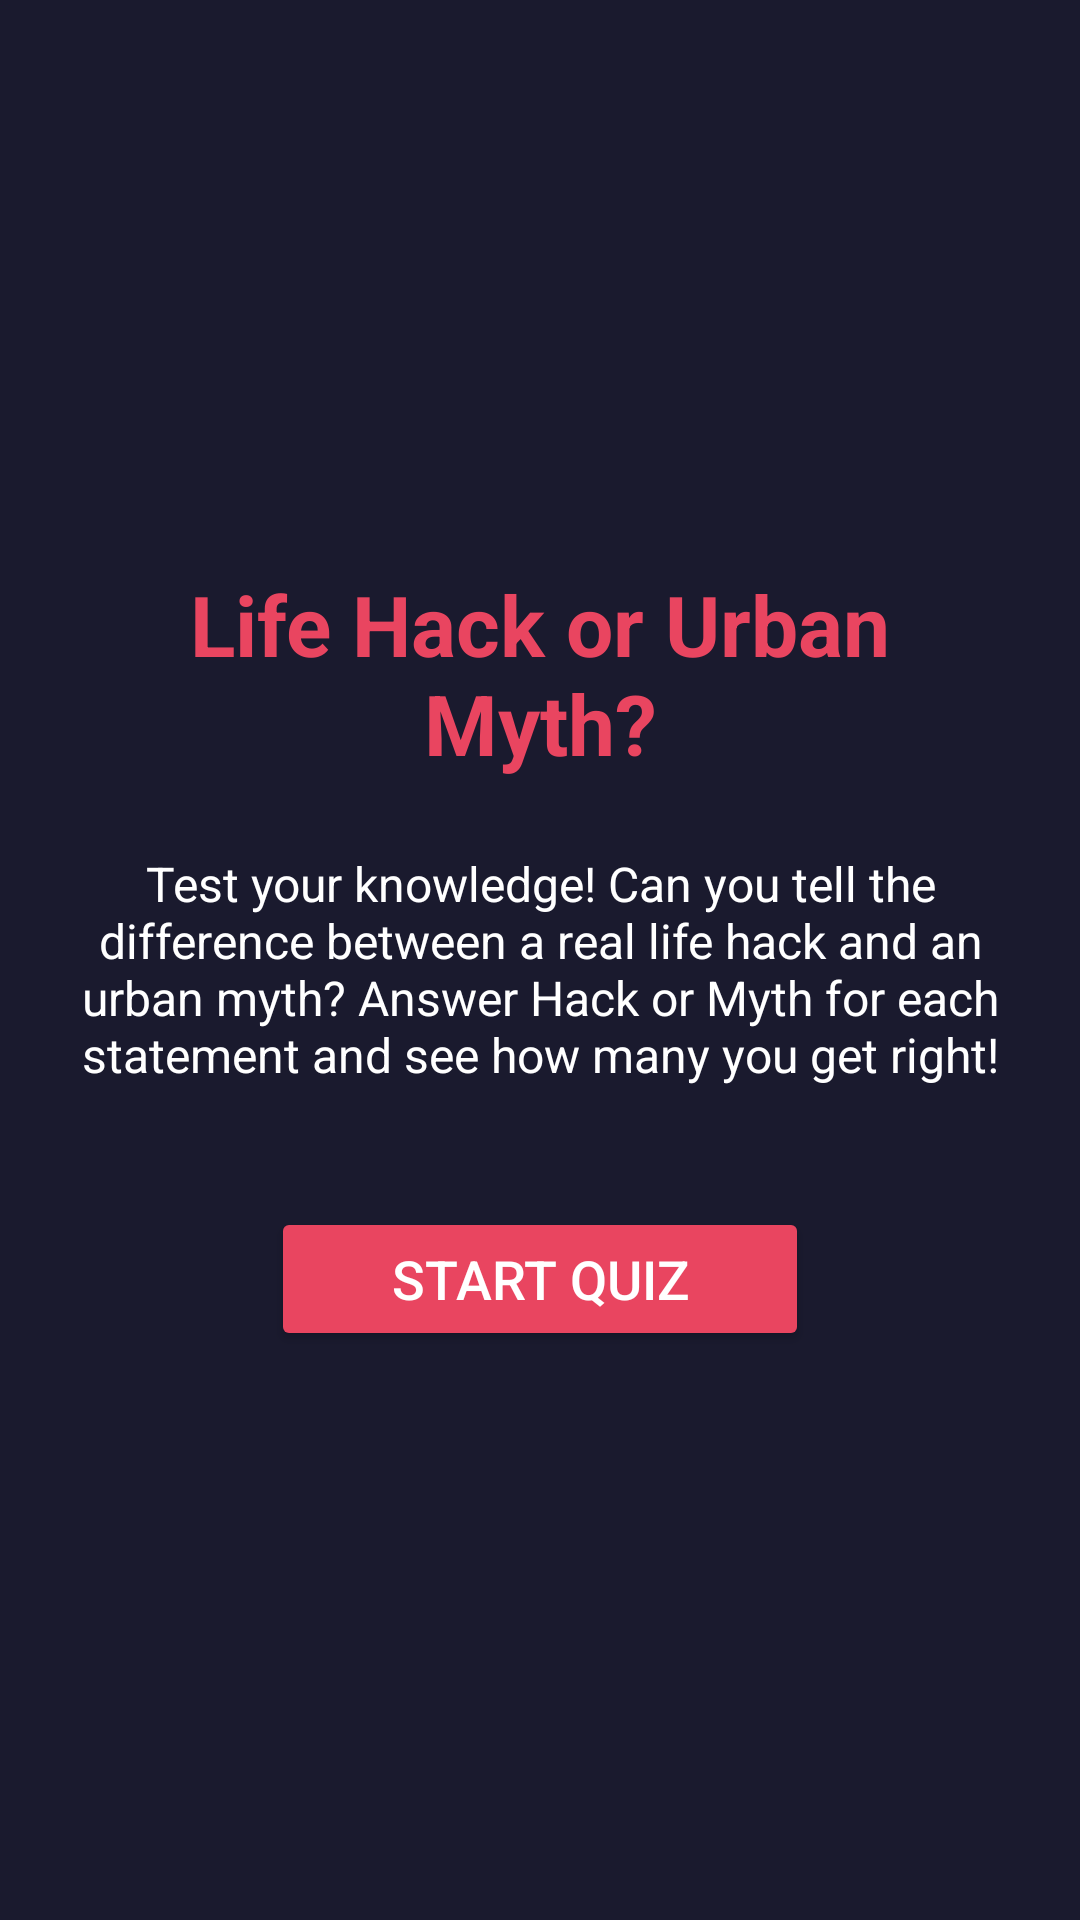

Layout XML and referenced resources for this Android screen:
<!-- AndroidManifest.xml: application theme Theme.LifeHackOrUrbanMyth -->
<!-- res/layout/activity_main.xml -->
<?xml version="1.0" encoding="utf-8"?>
<LinearLayout xmlns:android="http://schemas.android.com/apk/res/android"
    android:layout_width="match_parent"
    android:layout_height="match_parent"
    android:orientation="vertical"
    android:gravity="center"
    android:padding="24dp"
    android:background="#1A1A2E">

    <TextView
        android:id="@+id/tvTitle"
        android:layout_width="wrap_content"
        android:layout_height="wrap_content"
        android:text="Life Hack or Urban Myth?"
        android:textSize="28sp"
        android:textStyle="bold"
        android:textColor="#E94560"
        android:gravity="center"
        android:layout_marginBottom="24dp"/>

    <TextView
        android:id="@+id/tvDescription"
        android:layout_width="wrap_content"
        android:layout_height="wrap_content"
        android:text="Test your knowledge! Can you tell the difference between a real life hack and an urban myth? Answer Hack or Myth for each statement and see how many you get right!"
        android:textSize="16sp"
        android:textColor="#FFFFFF"
        android:gravity="center"
        android:layout_marginBottom="40dp"/>

    <Button
        android:id="@+id/btnStart"
        android:layout_width="wrap_content"
        android:layout_height="wrap_content"
        android:text="Start Quiz"
        android:textSize="18sp"
        android:backgroundTint="#E94560"
        android:textColor="#FFFFFF"
        android:paddingStart="40dp"
        android:paddingEnd="40dp"/>

</LinearLayout>
<!-- resources referenced by this layout -->
<resources>
  <style name="Theme.LifeHackOrUrbanMyth" parent="Base.Theme.LifeHackOrUrbanMyth" />
  <style name="Base.Theme.LifeHackOrUrbanMyth" parent="Theme.Material3.DayNight.NoActionBar">
          
          
      </style>
</resources>
